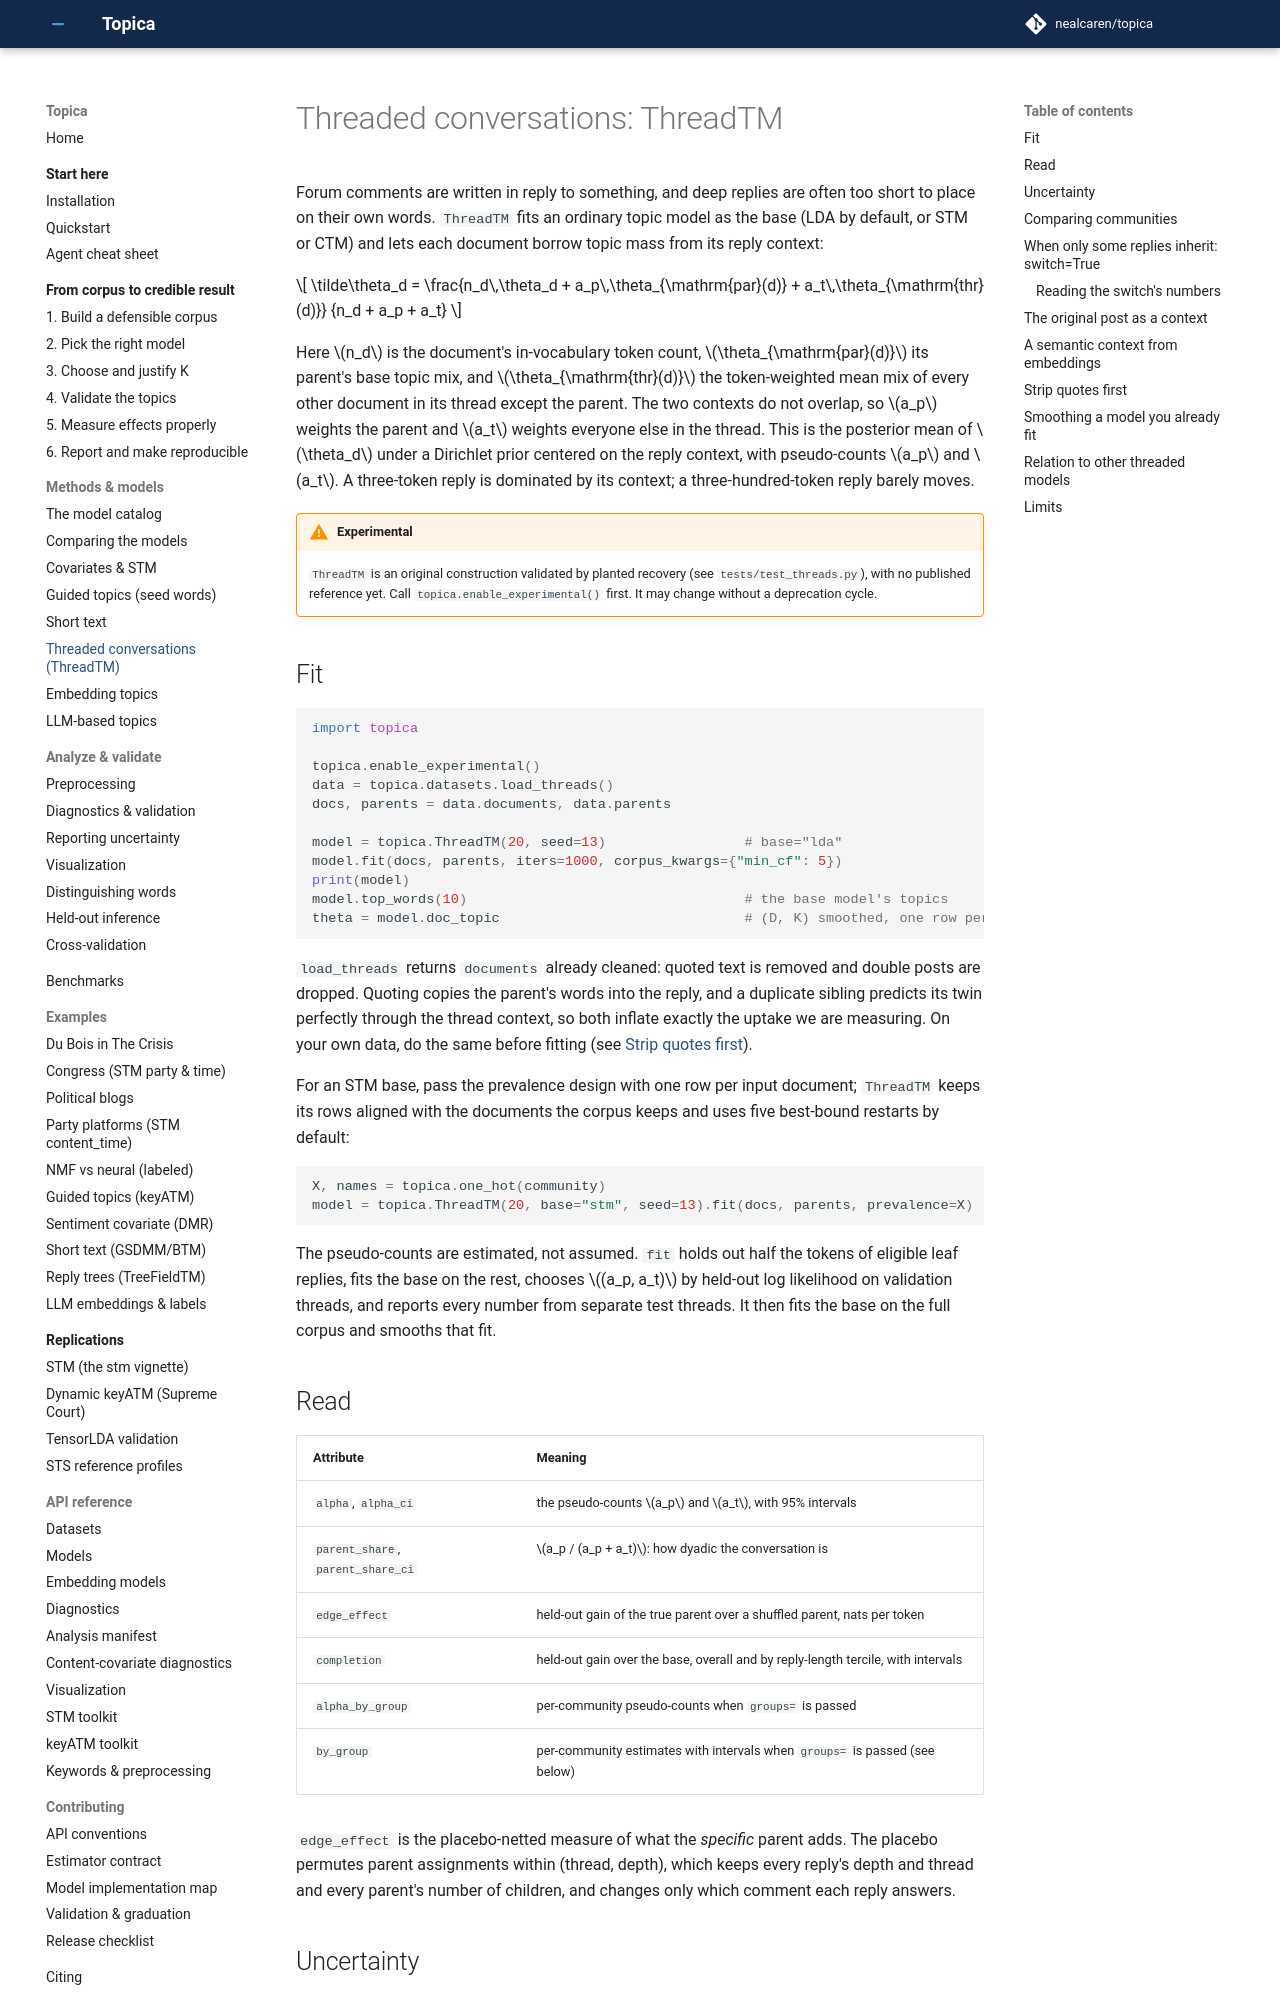

repository: nealcaren/topica · page: guides/threads/index.html · generator: mkdocs

# Threaded conversations: ThreadTM

Forum comments are written in reply to something, and deep replies are often too short to
place on their own words. `ThreadTM` fits an ordinary topic model as the base (LDA by default,
or STM or CTM) and lets each document borrow topic mass from its reply context:

$$
\tilde\theta_d = \frac{n_d\,\theta_d + a_p\,\theta_{\mathrm{par}(d)} + a_t\,\theta_{\mathrm{thr}(d)}}
                      {n_d + a_p + a_t}
$$

Here $n_d$ is the document's in-vocabulary token count, $\theta_{\mathrm{par}(d)}$ its parent's
base topic mix, and $\theta_{\mathrm{thr}(d)}$ the token-weighted mean mix of every other
document in its thread except the parent. The two contexts do not overlap, so $a_p$ weights the
parent and $a_t$ weights everyone else in the thread. This is the posterior mean of $\theta_d$
under a Dirichlet prior centered on the reply context, with pseudo-counts $a_p$ and $a_t$. A
three-token reply is dominated by its context; a three-hundred-token reply barely moves.

!!! warning "Experimental"
    `ThreadTM` is an original construction validated by planted recovery (see
    `tests/test_threads.py`), with no published reference yet. Call
    `topica.enable_experimental()` first. It may change without a deprecation cycle.

## Fit

```python
import topica

topica.enable_experimental()
data = topica.datasets.load_threads()
docs, parents = data.documents, data.parents

model = topica.ThreadTM(20, seed=13)                 # base="lda"
model.fit(docs, parents, iters=1000, corpus_kwargs={"min_cf": 5})
print(model)
model.top_words(10)                                  # the base model's topics
theta = model.doc_topic                              # (D, K) smoothed, one row per document
```

`load_threads` returns `documents` already cleaned: quoted text is removed and double posts
are dropped. Quoting copies the parent's words into the reply, and a duplicate sibling predicts
its twin perfectly through the thread context, so both inflate exactly the uptake we are
measuring. On your own data, do the same before fitting (see [Strip quotes
first](#strip-quotes-first)).

For an STM base, pass the prevalence design with one row per input document; `ThreadTM` keeps
its rows aligned with the documents the corpus keeps and uses five best-bound restarts by
default:

```python
X, names = topica.one_hot(community)
model = topica.ThreadTM(20, base="stm", seed=13).fit(docs, parents, prevalence=X)
```

The pseudo-counts are estimated, not assumed. `fit` holds out half the tokens of eligible leaf
replies, fits the base on the rest, chooses $(a_p, a_t)$ by held-out log likelihood on
validation threads, and reports every number from separate test threads. It then fits the base
on the full corpus and smooths that fit.

## Read

| Attribute | Meaning |
|---|---|
| `alpha`, `alpha_ci` | the pseudo-counts $a_p$ and $a_t$, with 95% intervals |
| `parent_share`, `parent_share_ci` | $a_p / (a_p + a_t)$: how dyadic the conversation is |
| `edge_effect` | held-out gain of the true parent over a shuffled parent, nats per token |
| `completion` | held-out gain over the base, overall and by reply-length tercile, with intervals |
| `alpha_by_group` | per-community pseudo-counts when `groups=` is passed |
| `by_group` | per-community estimates with intervals when `groups=` is passed (see below) |

`edge_effect` is the placebo-netted measure of what the *specific* parent adds. The placebo
permutes parent assignments within (thread, depth), which keeps every reply's depth and thread
and every parent's number of children, and changes only which comment each reply answers.
